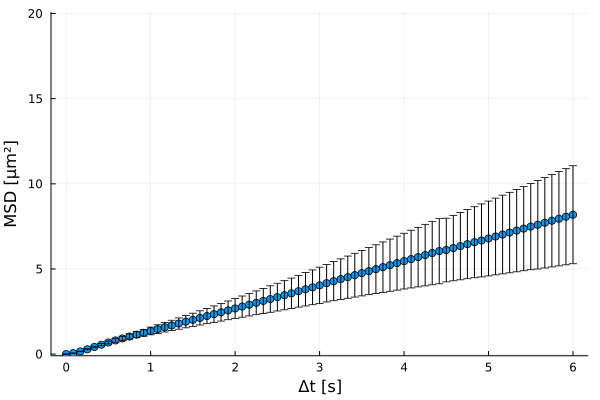

The file beside this chart, header and first rows:
xMSD, MSD, yerror
0.0, 0.0, 0.0
0.08333, 0.05709, 0.005269
0.1667, 0.1562, 0.01592
0.25, 0.2824, 0.03043
0.3333, 0.4173, 0.04725
0.4167, 0.551, 0.06551
0.5, 0.6796, 0.08493
0.5833, 0.802, 0.1056
0.6667, 0.919, 0.1275
0.75, 1.032, 0.1507
0.8333, 1.142, 0.175
0.9167, 1.251, 0.2
1.0, 1.359, 0.2253
1.083, 1.468, 0.2511
1.167, 1.576, 0.277
1.25, 1.684, 0.3037
1.333, 1.794, 0.3308
1.417, 1.904, 0.3583
1.5, 2.014, 0.387
1.583, 2.124, 0.4172
1.667, 2.235, 0.4486
1.75, 2.345, 0.4816
1.833, 2.456, 0.5152
1.917, 2.567, 0.5499
2.0, 2.678, 0.5852
2.083, 2.789, 0.6217
2.167, 2.9, 0.6593
2.25, 3.011, 0.6977
2.333, 3.122, 0.7366
2.417, 3.234, 0.776
2.5, 3.345, 0.8158
2.583, 3.457, 0.8561
2.667, 3.569, 0.8975
2.75, 3.692, 0.9346
2.833, 3.806, 0.9779
2.917, 3.921, 1.021
3.0, 4.036, 1.065
3.083, 4.165, 1.103
3.167, 4.282, 1.148
3.25, 4.4, 1.193
3.333, 4.517, 1.239
3.417, 4.635, 1.286
3.5, 4.753, 1.334
3.583, 4.87, 1.382
3.667, 4.988, 1.431
3.75, 5.106, 1.481
3.833, 5.223, 1.532
3.917, 5.341, 1.584
4.0, 5.459, 1.638
4.083, 5.577, 1.693
4.167, 5.695, 1.749
4.25, 5.814, 1.806
4.333, 5.932, 1.863
4.417, 6.049, 1.921
4.5, 6.111, 1.869
4.583, 6.226, 1.922
4.667, 6.34, 1.976
4.75, 6.455, 2.031
4.833, 6.57, 2.085
4.917, 6.674, 2.143
... 13 more rows
